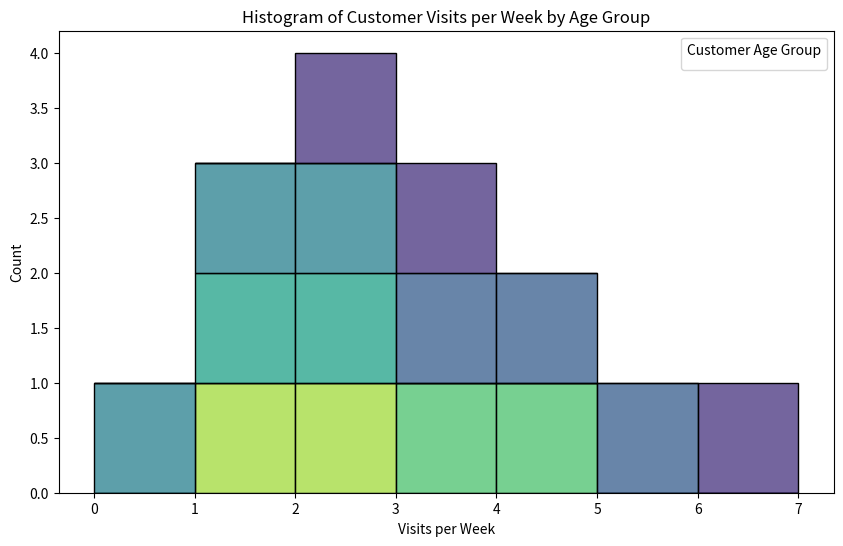

The script that saved this image:

import pandas as pd
import seaborn as sns
import matplotlib.pyplot as plt

# Your provided table data
data = [
    {'Customer Age Group': '18-25', 'Visits per Week': 3},
    {'Customer Age Group': '26-35', 'Visits per Week': 5},
    {'Customer Age Group': '36-45', 'Visits per Week': 2},
    {'Customer Age Group': '46-55', 'Visits per Week': 1},
    {'Customer Age Group': '56-65', 'Visits per Week': 4},
    {'Customer Age Group': 'Over 65', 'Visits per Week': 2},
    {'Customer Age Group': '18-25', 'Visits per Week': 6},
    {'Customer Age Group': '26-35', 'Visits per Week': 3},
    {'Customer Age Group': '36-45', 'Visits per Week': 0},
    {'Customer Age Group': '46-55', 'Visits per Week': 2},
    {'Customer Age Group': '56-65', 'Visits per Week': 3},
    {'Customer Age Group': 'Over 65', 'Visits per Week': 1},
    {'Customer Age Group': '18-25', 'Visits per Week': 2},
    {'Customer Age Group': '26-35', 'Visits per Week': 4},
    {'Customer Age Group': '36-45', 'Visits per Week': 1}
]

# Convert the list of dictionaries to a DataFrame
df = pd.DataFrame(data)

# Initialize a matplotlib figure
plt.figure(figsize=(10, 6))

# Create a diversified histogram using Seaborn
# We will use "hue" for different age groups and a palette to diversify the colors.
sns.histplot(data=df, x='Visits per Week', hue='Customer Age Group', multiple='stack', bins=range(0, df['Visits per Week'].max()+2), palette='viridis', edgecolor='black')

# Adding more details to the plot
plt.title('Histogram of Customer Visits per Week by Age Group')
plt.xlabel('Visits per Week')
plt.ylabel('Count')
plt.legend(title='Customer Age Group')

# Show the plot
plt.show()
